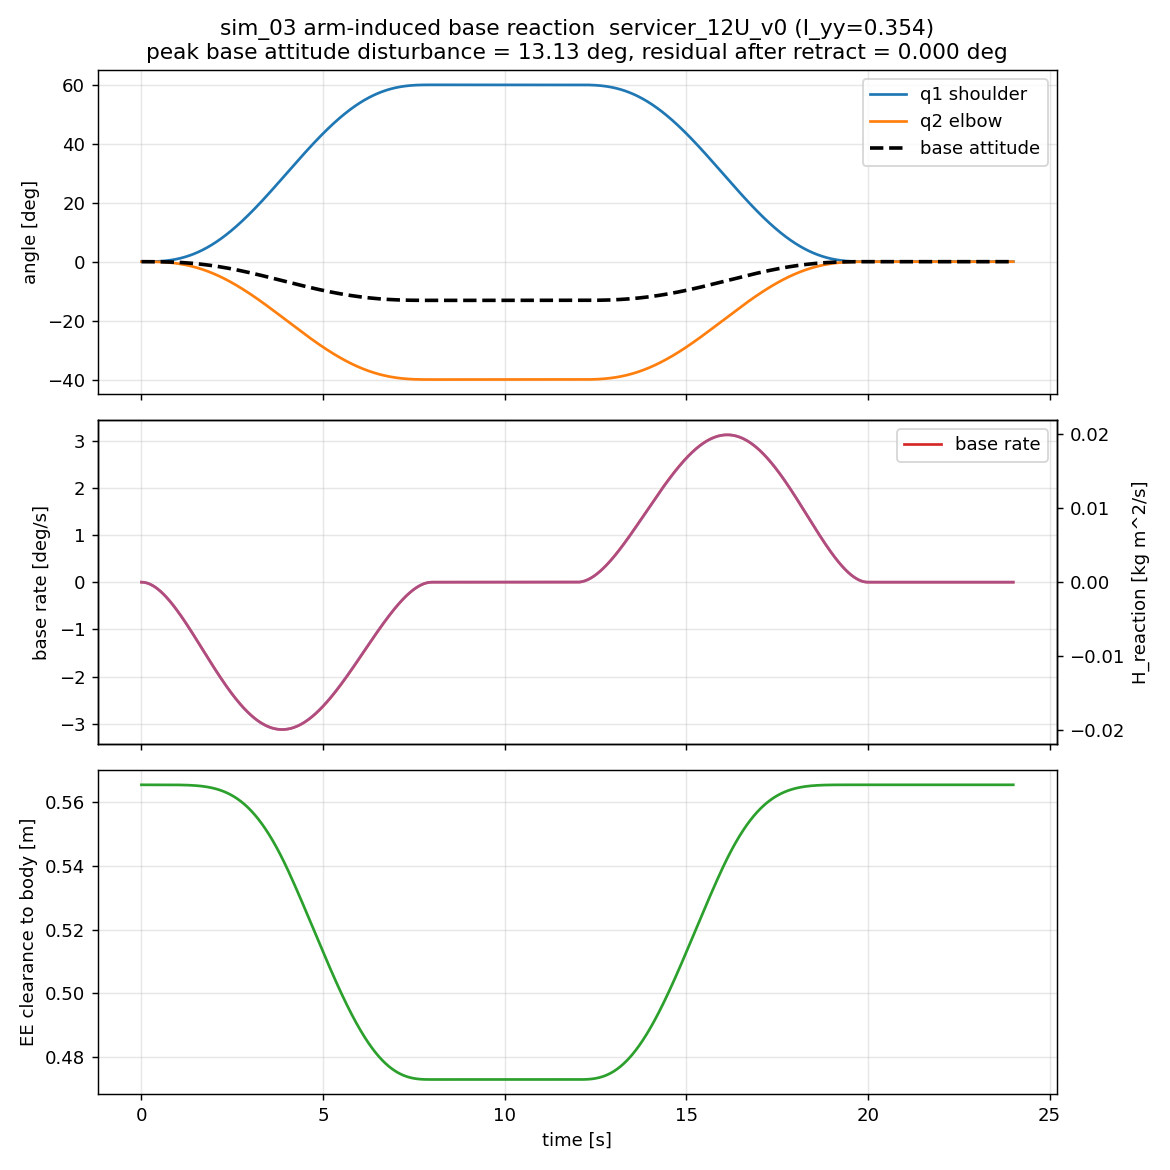

Source data for this figure (header and first rows):
t_s, q1_deg, q2_deg, base_theta_deg, base_omega_dps, H_reaction_kgm2ps, ee_x_m, ee_z_m, clearance_min_m
0.0000, 0.00000, -0.00000, 0.00000, -0.00000, -0.00000, 0.7352, 0.00000, 0.5653
0.0120, 0.00000, -0.00000, -0.00000, -0.00012, -0.00000, 0.7352, -0.00000, 0.5653
0.0240, 0.00002, -0.00001, -0.00001, -0.00046, -0.00000, 0.7352, 0.00000, 0.5653
0.0360, 0.00005, -0.00004, -0.00002, -0.00104, -0.00001, 0.7352, 0.00000, 0.5653
0.0480, 0.00013, -0.00009, -0.00004, -0.00184, -0.00001, 0.7352, 0.00000, 0.5653
0.0600, 0.00025, -0.00017, -0.00008, -0.00287, -0.00002, 0.7352, 0.00000, 0.5653
0.0720, 0.00043, -0.00029, -0.00013, -0.00411, -0.00003, 0.7352, 0.00000, 0.5653
0.0840, 0.00068, -0.00046, -0.00019, -0.00558, -0.00004, 0.7352, 0.00000, 0.5653
0.0960, 0.00102, -0.00068, -0.00028, -0.00727, -0.00005, 0.7352, 0.00000, 0.5653
0.1081, 0.00145, -0.00097, -0.00039, -0.00917, -0.00006, 0.7352, 0.00000, 0.5653
0.1201, 0.00198, -0.00132, -0.00053, -0.01129, -0.00007, 0.7352, 0.00001, 0.5653
0.1321, 0.00263, -0.00176, -0.00069, -0.01362, -0.00009, 0.7352, 0.00001, 0.5653
0.1441, 0.00341, -0.00227, -0.00088, -0.01616, -0.00010, 0.7352, 0.00001, 0.5653
0.1561, 0.00433, -0.00288, -0.00111, -0.01890, -0.00012, 0.7352, 0.00001, 0.5653
0.1681, 0.00539, -0.00359, -0.00137, -0.02186, -0.00014, 0.7352, 0.00002, 0.5653
0.1801, 0.00662, -0.00441, -0.00167, -0.02501, -0.00016, 0.7352, 0.00002, 0.5653
0.1921, 0.00801, -0.00534, -0.00201, -0.02837, -0.00018, 0.7352, 0.00003, 0.5653
0.2041, 0.00959, -0.00639, -0.00240, -0.03193, -0.00020, 0.7352, 0.00003, 0.5653
0.2161, 0.01135, -0.00757, -0.00282, -0.03569, -0.00023, 0.7352, 0.00004, 0.5653
0.2281, 0.01332, -0.00888, -0.00330, -0.03964, -0.00025, 0.7352, 0.00005, 0.5653
0.2401, 0.01550, -0.01034, -0.00383, -0.04379, -0.00028, 0.7352, 0.00005, 0.5653
0.2521, 0.01790, -0.01194, -0.00440, -0.04812, -0.00031, 0.7352, 0.00006, 0.5653
0.2641, 0.02054, -0.01369, -0.00504, -0.05265, -0.00034, 0.7352, 0.00007, 0.5653
0.2761, 0.02342, -0.01561, -0.00573, -0.05737, -0.00037, 0.7352, 0.00008, 0.5653
0.2881, 0.02654, -0.01770, -0.00647, -0.06227, -0.00040, 0.7352, 0.00009, 0.5653
0.3002, 0.02993, -0.01995, -0.00728, -0.06736, -0.00043, 0.7352, 0.00011, 0.5653
0.3122, 0.03359, -0.02239, -0.00815, -0.07263, -0.00046, 0.7352, 0.00012, 0.5653
0.3242, 0.03753, -0.02502, -0.00909, -0.07808, -0.00050, 0.7352, 0.00013, 0.5653
0.3362, 0.04176, -0.02784, -0.01010, -0.08371, -0.00053, 0.7352, 0.00015, 0.5653
0.3482, 0.04629, -0.03086, -0.01117, -0.08951, -0.00057, 0.7352, 0.00017, 0.5653
0.3602, 0.05113, -0.03408, -0.01232, -0.09549, -0.00061, 0.7352, 0.00018, 0.5653
0.3722, 0.05628, -0.03752, -0.01354, -0.1017, -0.00065, 0.7352, 0.00020, 0.5653
0.3842, 0.06176, -0.04117, -0.01483, -0.108, -0.00069, 0.7352, 0.00022, 0.5653
0.3962, 0.06757, -0.04505, -0.01621, -0.1145, -0.00073, 0.7352, 0.00024, 0.5653
0.4082, 0.07373, -0.04916, -0.01766, -0.1211, -0.00077, 0.7352, 0.00027, 0.5653
0.4202, 0.08025, -0.05350, -0.01920, -0.1279, -0.00082, 0.7352, 0.00029, 0.5653
0.4322, 0.08712, -0.05808, -0.02082, -0.1349, -0.00086, 0.7352, 0.00032, 0.5653
0.4442, 0.09436, -0.06291, -0.02252, -0.1421, -0.00091, 0.7352, 0.00034, 0.5653
0.4562, 0.102, -0.06799, -0.02432, -0.1494, -0.00095, 0.7352, 0.00037, 0.5653
0.4682, 0.11, -0.07332, -0.02620, -0.1568, -0.00100, 0.7352, 0.00040, 0.5653
0.4802, 0.1184, -0.07893, -0.02818, -0.1645, -0.00105, 0.7352, 0.00043, 0.5653
0.4922, 0.1272, -0.08479, -0.03024, -0.1722, -0.00110, 0.7352, 0.00046, 0.5653
0.5043, 0.1364, -0.09094, -0.03241, -0.1802, -0.00115, 0.7352, 0.00050, 0.5653
0.5163, 0.146, -0.09736, -0.03467, -0.1883, -0.00120, 0.7352, 0.00053, 0.5653
0.5283, 0.1561, -0.1041, -0.03703, -0.1965, -0.00126, 0.7352, 0.00057, 0.5653
0.5403, 0.1666, -0.1111, -0.03948, -0.2049, -0.00131, 0.7352, 0.00061, 0.5653
0.5523, 0.1775, -0.1183, -0.04205, -0.2134, -0.00136, 0.7352, 0.00065, 0.5653
0.5643, 0.1889, -0.1259, -0.04471, -0.222, -0.00142, 0.7352, 0.00069, 0.5653
0.5763, 0.2008, -0.1338, -0.04748, -0.2308, -0.00147, 0.7352, 0.00073, 0.5653
0.5883, 0.213, -0.142, -0.05036, -0.2398, -0.00153, 0.7352, 0.00078, 0.5653
0.6003, 0.2258, -0.1505, -0.05335, -0.2488, -0.00159, 0.7352, 0.00083, 0.5653
0.6123, 0.2391, -0.1594, -0.05645, -0.2581, -0.00165, 0.7352, 0.00088, 0.5653
0.6243, 0.2528, -0.1686, -0.05966, -0.2674, -0.00171, 0.7352, 0.00093, 0.5653
0.6363, 0.2671, -0.178, -0.06298, -0.2769, -0.00177, 0.7352, 0.00098, 0.5653
0.6483, 0.2818, -0.1878, -0.06642, -0.2865, -0.00183, 0.7352, 0.00103, 0.5653
0.6603, 0.297, -0.198, -0.06998, -0.2962, -0.00189, 0.7352, 0.00109, 0.5653
0.6723, 0.3128, -0.2085, -0.07365, -0.3061, -0.00196, 0.7352, 0.00115, 0.5653
0.6843, 0.329, -0.2194, -0.07745, -0.3161, -0.00202, 0.7352, 0.00121, 0.5653
0.6963, 0.3458, -0.2306, -0.08137, -0.3262, -0.00208, 0.7352, 0.00127, 0.5653
0.7084, 0.3632, -0.2421, -0.08540, -0.3365, -0.00215, 0.7352, 0.00133, 0.5653
... 1,940 more rows
